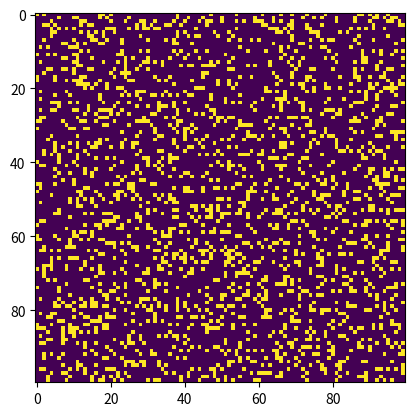

Recreate this plot in Python.
import numpy  as np
import matplotlib.pyplot as plt
import matplotlib.animation as animation
import argparse
import  os
plt.rcParams['animation.ffmpeg_path'] = r"D:\ffmpeg-2025-05-29-git-75960ac270-full_build\ffmpeg-2025-05-29-git-75960ac270-full_build\bin\ffmpeg.exe" # 路径需与实际一致
ON = 255
OFF = 0
vars = [ON, OFF]

def randomGrid(N):
    """随机化网格"""
    return np.random.choice([0,255], N*N, p=[0.8, 0.2]).reshape(N,N)

def addGlider(i, j, grid):
    """从位于(i, j)点的左上角细胞开始添加一架滑翔机 """
    glider = np.array([[0, 0, 255],
                      [255, 0, 255],
                      [0, 255, 255]])
    grid[i:i+3, j:j+3] = glider

def addGosperGun(i, j, grid):
    """高斯帕滑机枪图案"""
    gun = np.zeros(11*38).reshape(11, 38)

    gun[5][1] = gun[5][2] = 255
    gun[6][1] = gun[6][2] = 255

    gun[3][13] = gun[3][14] = 255
    gun[4][12] = gun[4][16] = 255
    gun[5][11] = gun[5][17] = 255
    gun[6][11] = gun[6][15] = gun[6][17] = gun[6][18] = 255
    gun[7][11] = gun[7][17] = 255
    gun[8][12] = gun[8][16] = 255
    gun[9][13] = gun[9][14] = 255

    gun[1][25] = 255
    gun[2][23] = gun[2][25] = 255
    gun[3][21] = gun[3][22] = 255
    gun[4][21] = gun[4][22] = 255
    gun[5][21] = gun[5][22] = 255
    gun[6][23] = gun[6][25] = 255
    gun[7][25] = 255

    gun[3][35] = gun[3][36] = 255
    gun[4][35] = gun[4][36] = 255

    grid[i:i+11, j:j+38] = gun
    
def readPattern(filepath):
    with open(filepath, 'r') as file:
        lines = file.readlines()  # 返回整个文件内容的字符串 
    arraylist = []
    for index, line in enumerate(lines):
        if  index == 0:
            number = line.split()
            N = int(number[0])
        if index != 0:
            string_list =  line.split()
            number_list = [int(num) for num in string_list]
            arraylist.append(number_list)
    grid = np.array(arraylist)
    return (N, grid)
        
        
        
def update(frameNum, N, grid, img):
    """遍历行检查单个方块周围八个方块是否符合规则，并更新网格"""
    newGrid = grid.copy()
    for j in  range(N):
        for i in range(N):
            # 遍历九宫格查找ON状态个数
            total = int((grid[i, (j+1)%N] + grid[(i-1)%N, (j+1)%N] + grid[(i+1)%N, (j+1)%N] + grid[(i-1)%N, j]
                        + grid[(i+1)%N, j] + grid[i, (j-1)%N] + grid[(i-1)%N, (j-1)%N] + grid[(i+1)%N, (j-1)%N])/255 )
            if grid[i, j] == ON:
                if (total<2) or (total>3):
                     newGrid[i, j] = OFF
            else:
                if total==3:
                    newGrid[i, j] = ON
    # 更新数据
    img.set_data(newGrid)
    grid[:] = newGrid[:]
    return img


# 向程序发送命令行参数
# main（） function
def main():
    # 命令行选项
    parser = argparse.ArgumentParser(description="Runs Conway's Game of Life")

    # 添加参数
    parser.add_argument('--grid-size', dest='N', required=False)
    parser.add_argument('--mov-file', dest='movfile', required=False)
    parser.add_argument('--interval', dest='interval', required=False)
    parser.add_argument('--glider', action='store_true', required=False)
    parser.add_argument('--gun', action='store_true', required=False)
    parser.add_argument('--readpattern', dest='pattern_filepath', required=False)
    args = parser.parse_args()
    
    # 设定网格大小
    N = 100
    if args.pattern_filepath:
        paras = readPattern(args.pattern_filepath)
        N = paras[0]
    elif args.N and int(args.N) > 8:                                                                                                                                                                                                                                                                                                                                                                                                                                                                     
         N = int(args.N)
    
    # 设定动画的更新频率
    updateInterval = 50
    if args.interval:
        updateInterval = int(args.interval)
    
    # 声明网格
    grid = np.array([])
    # 检查滑翔机图标是否指定
    if args.pattern_filepath:
        paras = readPattern(args.pattern_filepath)
        grid = paras[1]

    elif args.glider:
        grid = np.zeros(N*N).reshape(N, N)
        addGlider(1,1,grid)
    elif args.gun:
        grid = np.zeros(N*N).reshape(N, N)
        addGosperGun(1,1,grid)
    else:
         grid = randomGrid(N)
    

    # 建立动画
    fig, ax = plt.subplots()
    img = ax.imshow(grid, interpolation="nearest")
    ani = animation.FuncAnimation(fig, update, fargs=(N, grid, img),
                                  frames=200,
                                  interval=updateInterval,
                                  save_count=200)
    
    # 帧数？
    # 输出动画文件
     # 输出动画文件
    if args.movfile:
        try:
            # 1. 检查FFmpeg是否存在
            ffmpeg_path = plt.rcParams['animation.ffmpeg_path']
            if not os.path.exists(ffmpeg_path):
                print(f"警告: FFmpeg未找到在路径 {ffmpeg_path}")
                print("请检查FFmpeg安装路径")
            
            # 2. 确保输出目录存在
            output_dir = os.path.dirname(os.path.abspath(args.movfile))
            if output_dir and not os.path.exists(output_dir):
                os.makedirs(output_dir)
            
            # 3. 如果文件已存在，先删除
            if os.path.exists(args.movfile):
                try:
                    os.remove(args.movfile)
                    print(f"已删除现有文件: {args.movfile}")
                except:
                    print(f"无法删除现有文件: {args.movfile}")
            
            # 4. 尝试多种编码器
            codecs_to_try = ['libx264', 'mpeg4', 'libxvid']
            success = False
            
            for codec in codecs_to_try:
                try:
                    print(f"尝试使用 {codec} 编码器...")
                    writer = animation.FFMpegWriter(
                        fps=15,
                        bitrate=1800,
                        codec=codec,
                        extra_args=['-pix_fmt', 'yuv420p']
                    )
                    
                    ani.save(args.movfile, writer=writer, dpi=80)
                    print(f"成功使用 {codec} 编码器保存动画!")
                    success = True
                    break
                except Exception as e:
                    print(f"{codec} 编码器失败: {e}")
            
            # 5. 如果所有编码器都失败
            if not success:
                raise Exception("所有视频编码器尝试失败")
        
        # 6. 外层异常处理
        except PermissionError:
            print(f"权限错误: 无法写入文件 {args.movfile}")
            print("请尝试:")
            print("1. 以管理员身份运行程序")
            print("2. 选择不同的输出路径")
            print("3. 确保文件未被其他程序占用")
        except Exception as e:  # 正确缩进：与except PermissionError对齐
            print(f"保存动画时出错: {e}")
            print("尝试使用pillow writer作为备选方案...")
            try:
                gif_file = args.movfile.replace('.mp4', '.gif')
                ani.save(gif_file, writer='pillow', fps=10)
                print(f"已保存为GIF格式: {gif_file}")
            except Exception as e2:
                print(f"GIF保存也失败: {e2}")
    
    plt.show()
        
    

# 调用main函数
if __name__ == '__main__':
    main()

    
    
    





                                                                                                                                                                                                                                                                                                                                                                                                                                                                                                                                                                                                     
